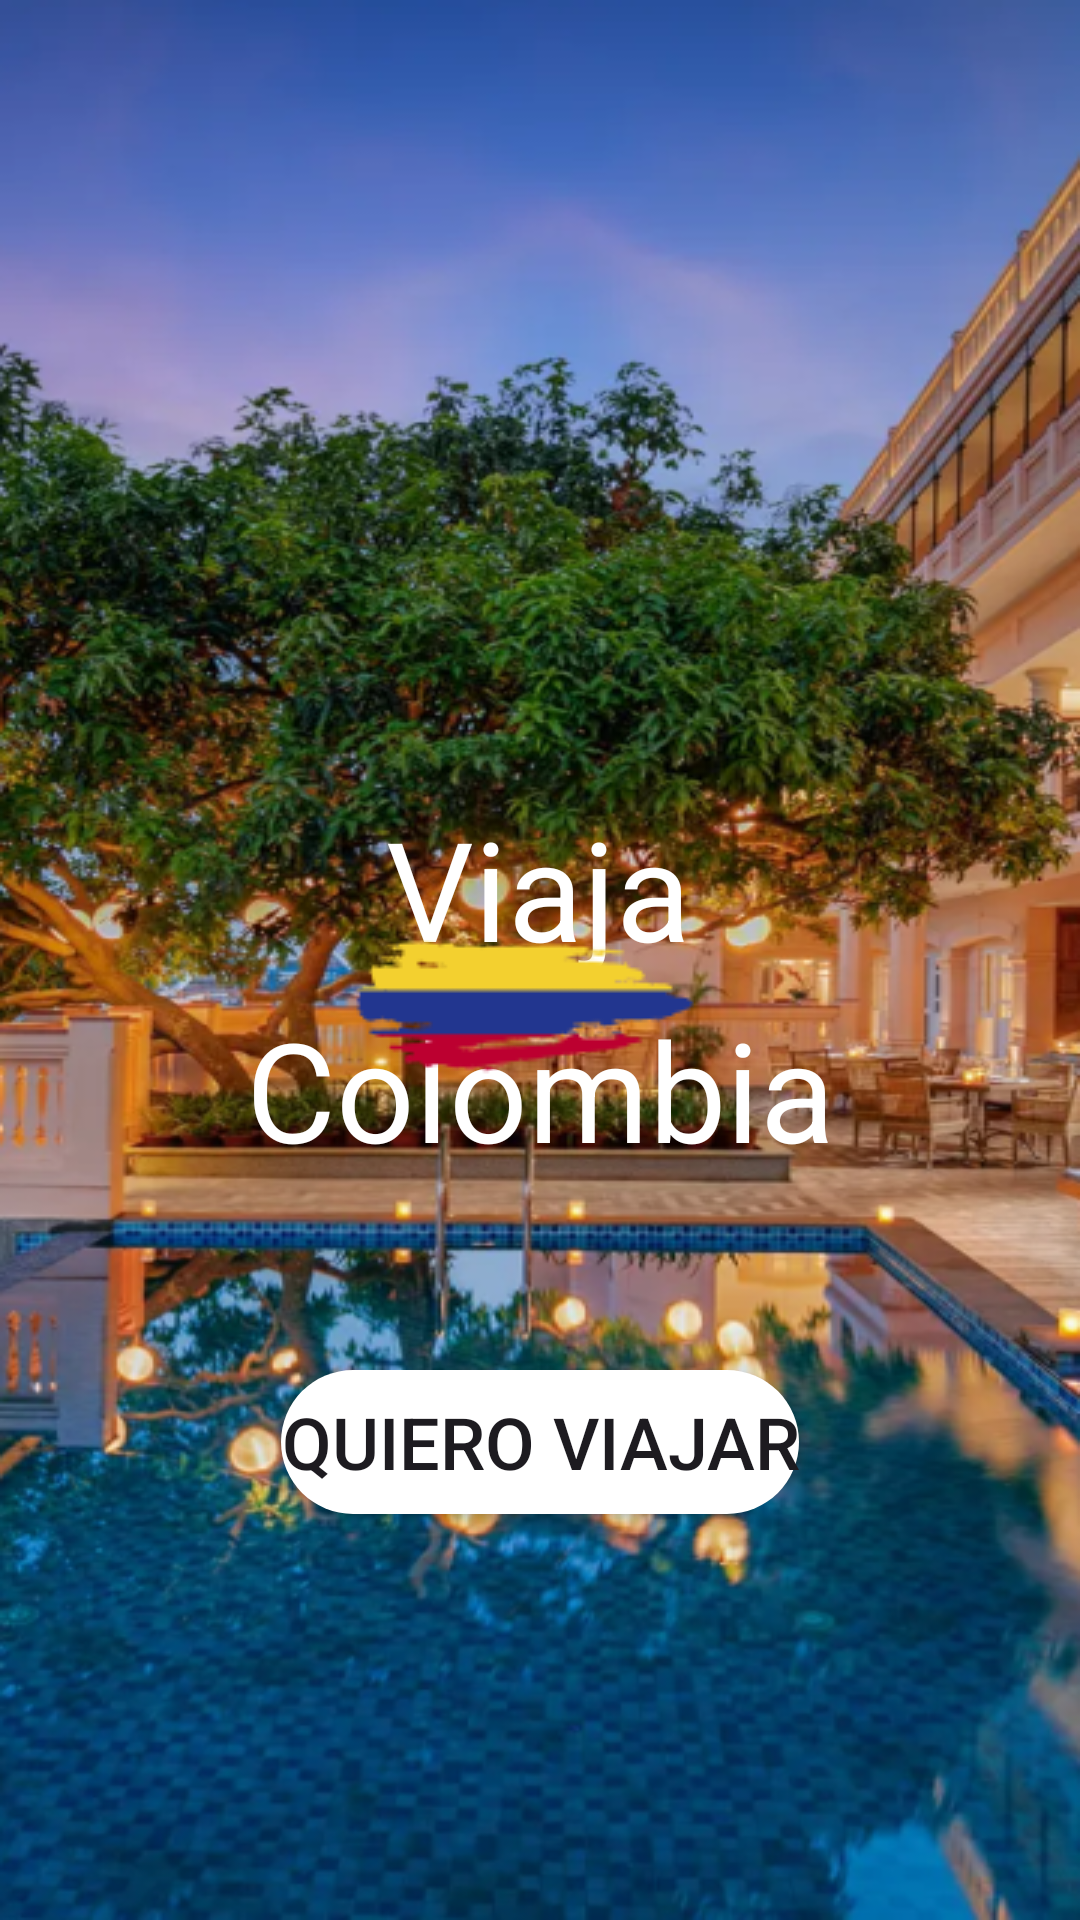

The Android layout XML behind this screen, and the referenced resources:
<!-- AndroidManifest.xml: application theme Theme.Colombia -->
<!-- res/layout/activity_main.xml -->
<?xml version="1.0" encoding="utf-8"?>
<androidx.constraintlayout.widget.ConstraintLayout xmlns:android="http://schemas.android.com/apk/res/android"
    xmlns:app="http://schemas.android.com/apk/res-auto"
    xmlns:tools="http://schemas.android.com/tools"
    android:id="@+id/main"
    android:layout_width="match_parent"
    android:layout_height="match_parent"
    android:background="@drawable/fondo"
    tools:context=".MainActivity">

    <TextView
        android:id="@+id/textView1"
        android:layout_width="wrap_content"
        android:layout_height="61dp"
        android:text="Viaja"
        android:textColor="@color/white"
        android:textSize="46sp"
        app:layout_constraintBottom_toBottomOf="parent"
        app:layout_constraintEnd_toEndOf="parent"
        app:layout_constraintHorizontal_bias="0.498"
        app:layout_constraintStart_toStartOf="parent"
        app:layout_constraintTop_toTopOf="parent"
        app:layout_constraintVertical_bias="0.458" />

    <TextView
        android:id="@+id/textView2"
        android:layout_width="wrap_content"
        android:layout_height="wrap_content"
        android:layout_marginTop="6dp"
        android:text="Colombia"
        android:textColor="@color/white"
        android:textSize="46sp"
        app:layout_constraintEnd_toEndOf="parent"
        app:layout_constraintHorizontal_bias="0.5"
        app:layout_constraintStart_toStartOf="parent"
        app:layout_constraintTop_toBottomOf="@+id/textView1" />

    <Button
        android:id="@+id/btncuenta"
        android:layout_width="wrap_content"
        android:layout_height="wrap_content"
        android:layout_marginTop="63dp"
        android:background="@drawable/fondo_blanco_boton"
        android:text="Quiero Viajar"
        android:textColorLink="@color/white"
        android:textSize="24sp"

        app:layout_constraintEnd_toEndOf="parent"
        app:layout_constraintHorizontal_bias="0.5"
        app:layout_constraintStart_toStartOf="parent"
        app:layout_constraintTop_toBottomOf="@+id/textView2" />

    <ImageView
        android:id="@+id/imageView"
        android:layout_width="wrap_content"
        android:layout_height="wrap_content"
        android:layout_marginStart="28dp"
        app:layout_constraintBottom_toBottomOf="@+id/textView2"
        app:layout_constraintStart_toStartOf="@+id/textView2"
        app:srcCompat="@drawable/rayoncolombia" />
</androidx.constraintlayout.widget.ConstraintLayout>
<!-- resources referenced by this layout -->
<resources>
  <!-- drawable fondo: png bitmap (drawable, 542496 bytes) -->
  <!-- drawable fondo_blanco_boton (drawable) -->
  <?xml version="1.0" encoding="utf-8"?>
  <shape xmlns:android="http://schemas.android.com/apk/res/android"
      android:shape="rectangle">
      <solid android:color="#FFFFFF" />
      <corners android:radius="46dp" /> 
  </shape>
  <!-- drawable rayoncolombia: png bitmap (drawable, 3308 bytes) -->
  <style name="Theme.Colombia" parent="Base.Theme.Colombia" />
  <style name="Base.Theme.Colombia" parent="Theme.Material3.DayNight.NoActionBar">
          
          
      </style>
  <!-- not gathered from this repository: default colours our renderer supplied (Android Studio template values) -->
  <color name="white">#FFFFFFFF</color>
</resources>
